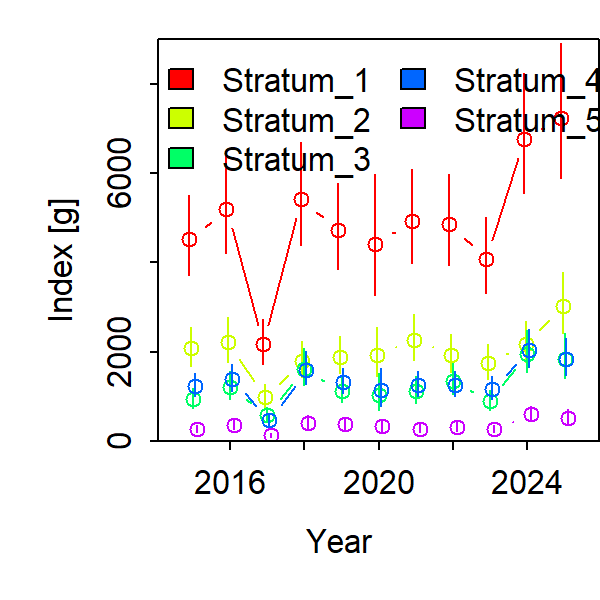

Source data for this figure (header and first rows):
Category, Time, Stratum, Units, Estimate, Std. Error for Estimate, Std. Error for ln(Estimate)
1, 2015, Stratum_1, [g], 4525, 887.5, 0.1961
1, 2016, Stratum_1, [g], 5190, 1087, 0.2094
1, 2017, Stratum_1, [g], 2162, 498.2, 0.2304
1, 2018, Stratum_1, [g], 5421, 1133, 0.209
1, 2019, Stratum_1, [g], 4721, 960.4, 0.2034
1, 2020, Stratum_1, [g], 4420, 1325, 0.2999
1, 2021, Stratum_1, [g], 4915, 1044, 0.2125
1, 2022, Stratum_1, [g], 4852, 1018, 0.2098
1, 2023, Stratum_1, [g], 4075, 836.1, 0.2052
1, 2024, Stratum_1, [g], 6765, 1328, 0.1963
1, 2025, Stratum_1, [g], 7232, 1502, 0.2077
1, 2015, Stratum_2, [g], 2074, 438.7, 0.2115
1, 2016, Stratum_2, [g], 2215, 505.4, 0.2281
1, 2017, Stratum_2, [g], 978.1, 254.9, 0.2606
1, 2018, Stratum_2, [g], 1794, 394.9, 0.2202
1, 2019, Stratum_2, [g], 1889, 413.6, 0.2189
1, 2020, Stratum_2, [g], 1927, 545.2, 0.283
1, 2021, Stratum_2, [g], 2268, 519.3, 0.229
1, 2022, Stratum_2, [g], 1930, 423.3, 0.2193
1, 2023, Stratum_2, [g], 1746, 385.2, 0.2206
1, 2024, Stratum_2, [g], 2175, 457, 0.2101
1, 2025, Stratum_2, [g], 3023, 671.8, 0.2223
1, 2015, Stratum_3, [g], 934.9, 230.8, 0.2468
1, 2016, Stratum_3, [g], 1211, 307.4, 0.2538
1, 2017, Stratum_3, [g], 586.4, 159.4, 0.2718
1, 2018, Stratum_3, [g], 1620, 405.9, 0.2506
1, 2019, Stratum_3, [g], 1129, 280.6, 0.2486
1, 2020, Stratum_3, [g], 1023, 404, 0.3947
1, 2021, Stratum_3, [g], 1117, 291.7, 0.2612
1, 2022, Stratum_3, [g], 1350, 346.9, 0.2569
1, 2023, Stratum_3, [g], 896.2, 224.1, 0.25
1, 2024, Stratum_3, [g], 1955, 466.4, 0.2385
1, 2025, Stratum_3, [g], 1845, 493, 0.2672
1, 2015, Stratum_4, [g], 1243, 255.3, 0.2053
1, 2016, Stratum_4, [g], 1399, 299, 0.2138
1, 2017, Stratum_4, [g], 461.1, 114.7, 0.2488
1, 2018, Stratum_4, [g], 1596, 364.5, 0.2284
1, 2019, Stratum_4, [g], 1322, 281.7, 0.213
1, 2020, Stratum_4, [g], 1143, 417.2, 0.365
1, 2021, Stratum_4, [g], 1254, 276.9, 0.2208
1, 2022, Stratum_4, [g], 1257, 285.8, 0.2274
1, 2023, Stratum_4, [g], 1167, 262.4, 0.2249
1, 2024, Stratum_4, [g], 2038, 421.4, 0.2068
1, 2025, Stratum_4, [g], 1843, 416.6, 0.226
1, 2015, Stratum_5, [g], 272.1, 83.62, 0.3074
1, 2016, Stratum_5, [g], 364.5, 106.1, 0.2911
1, 2017, Stratum_5, [g], 136.5, 44.97, 0.3296
1, 2018, Stratum_5, [g], 411.5, 140.6, 0.3418
1, 2019, Stratum_5, [g], 380.8, 116, 0.3047
1, 2020, Stratum_5, [g], 327.2, 137.1, 0.4191
1, 2021, Stratum_5, [g], 276.4, 88.8, 0.3213
1, 2022, Stratum_5, [g], 315.2, 98.72, 0.3132
1, 2023, Stratum_5, [g], 266.4, 85.17, 0.3198
1, 2024, Stratum_5, [g], 597.1, 169.6, 0.284
1, 2025, Stratum_5, [g], 520.9, 172.8, 0.3318
